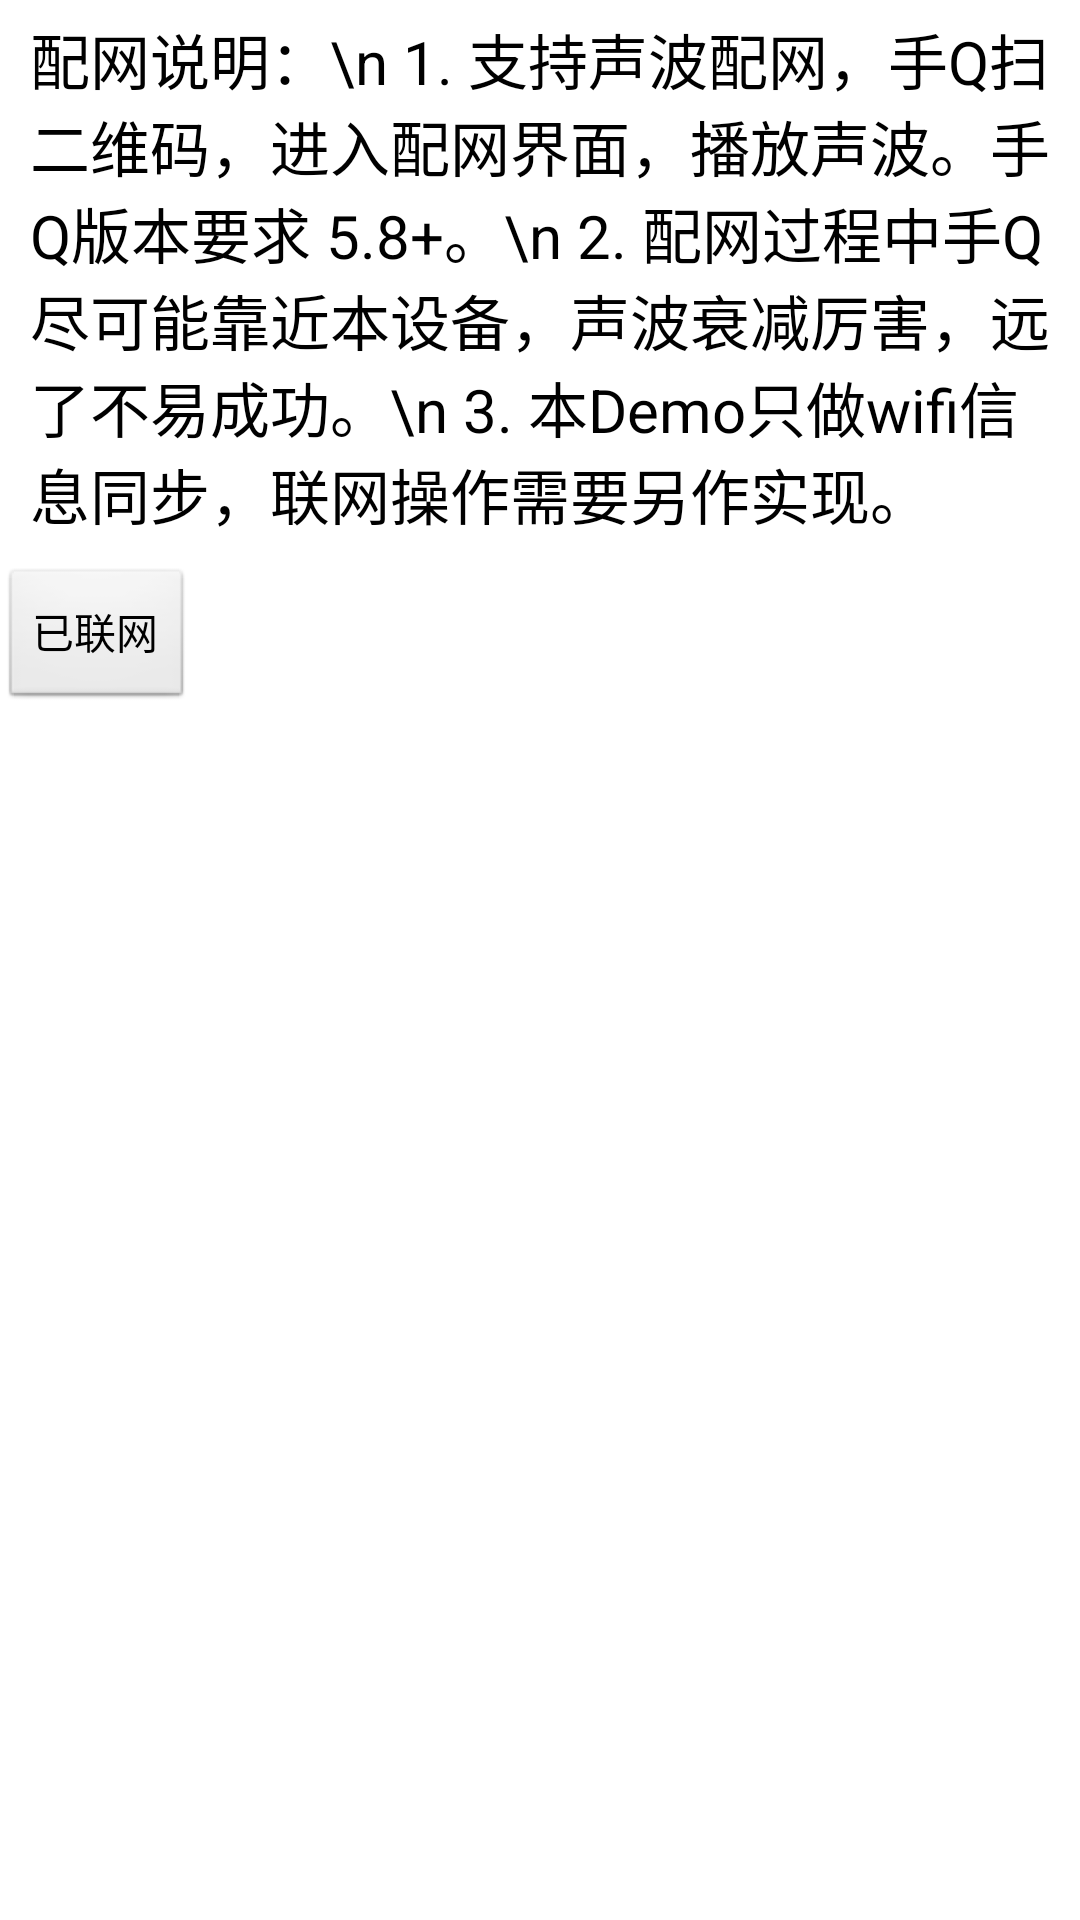

Layout XML and referenced resources for this Android screen:
<!-- AndroidManifest.xml: application theme AppTheme -->
<!-- res/layout/activity_wifidecode.xml -->
<?xml version="1.0" encoding="utf-8"?>
<LinearLayout xmlns:android="http://schemas.android.com/apk/res/android"
    android:layout_width="match_parent"
    android:layout_height="match_parent"
    android:orientation="vertical">

    <TextView
        android:id="@+id/wifiinfo"
        android:layout_width="wrap_content"
        android:layout_height="wrap_content"
        android:layout_marginBottom="10dp"
        android:layout_marginLeft="10dp"
        android:layout_marginRight="5dp"
        android:layout_marginTop="5dp"
        android:text="配网说明：\n 1. 支持声波配网，手Q扫二维码，进入配网界面，播放声波。手Q版本要求 5.8+。\n 2. 配网过程中手Q尽可能靠近本设备，声波衰减厉害，远了不易成功。\n 3. 本Demo只做wifi信息同步，联网操作需要另作实现。"
        android:textColor="@android:color/black"
        android:textSize="20dp" />

    <Button
        android:id="@+id/ackAppBtn"
        android:text="已联网"
        android:layout_width="wrap_content"
        android:layout_height="wrap_content" />

</LinearLayout>
<!-- resources referenced by this layout -->
<resources>
  <style name="AppTheme" parent="android:style/Theme.Light.NoTitleBar">
          
          <item name="android:listDivider">@drawable/divider_add_friend</item>
      </style>
  <!-- drawable divider_add_friend (drawable) -->
  <?xml version="1.0" encoding="utf-8"?>
  <shape xmlns:android="http://schemas.android.com/apk/res/android"
         android:shape="rectangle"
      >
      <size android:height="@dimen/drawable_divider_add_friend_height"/>
      <solid android:color="@color/tab_text_default"/>
  
  </shape>
  <dimen name="drawable_divider_add_friend_height">0.5dp</dimen>
  <color name="tab_text_default">#99292633</color>
</resources>
